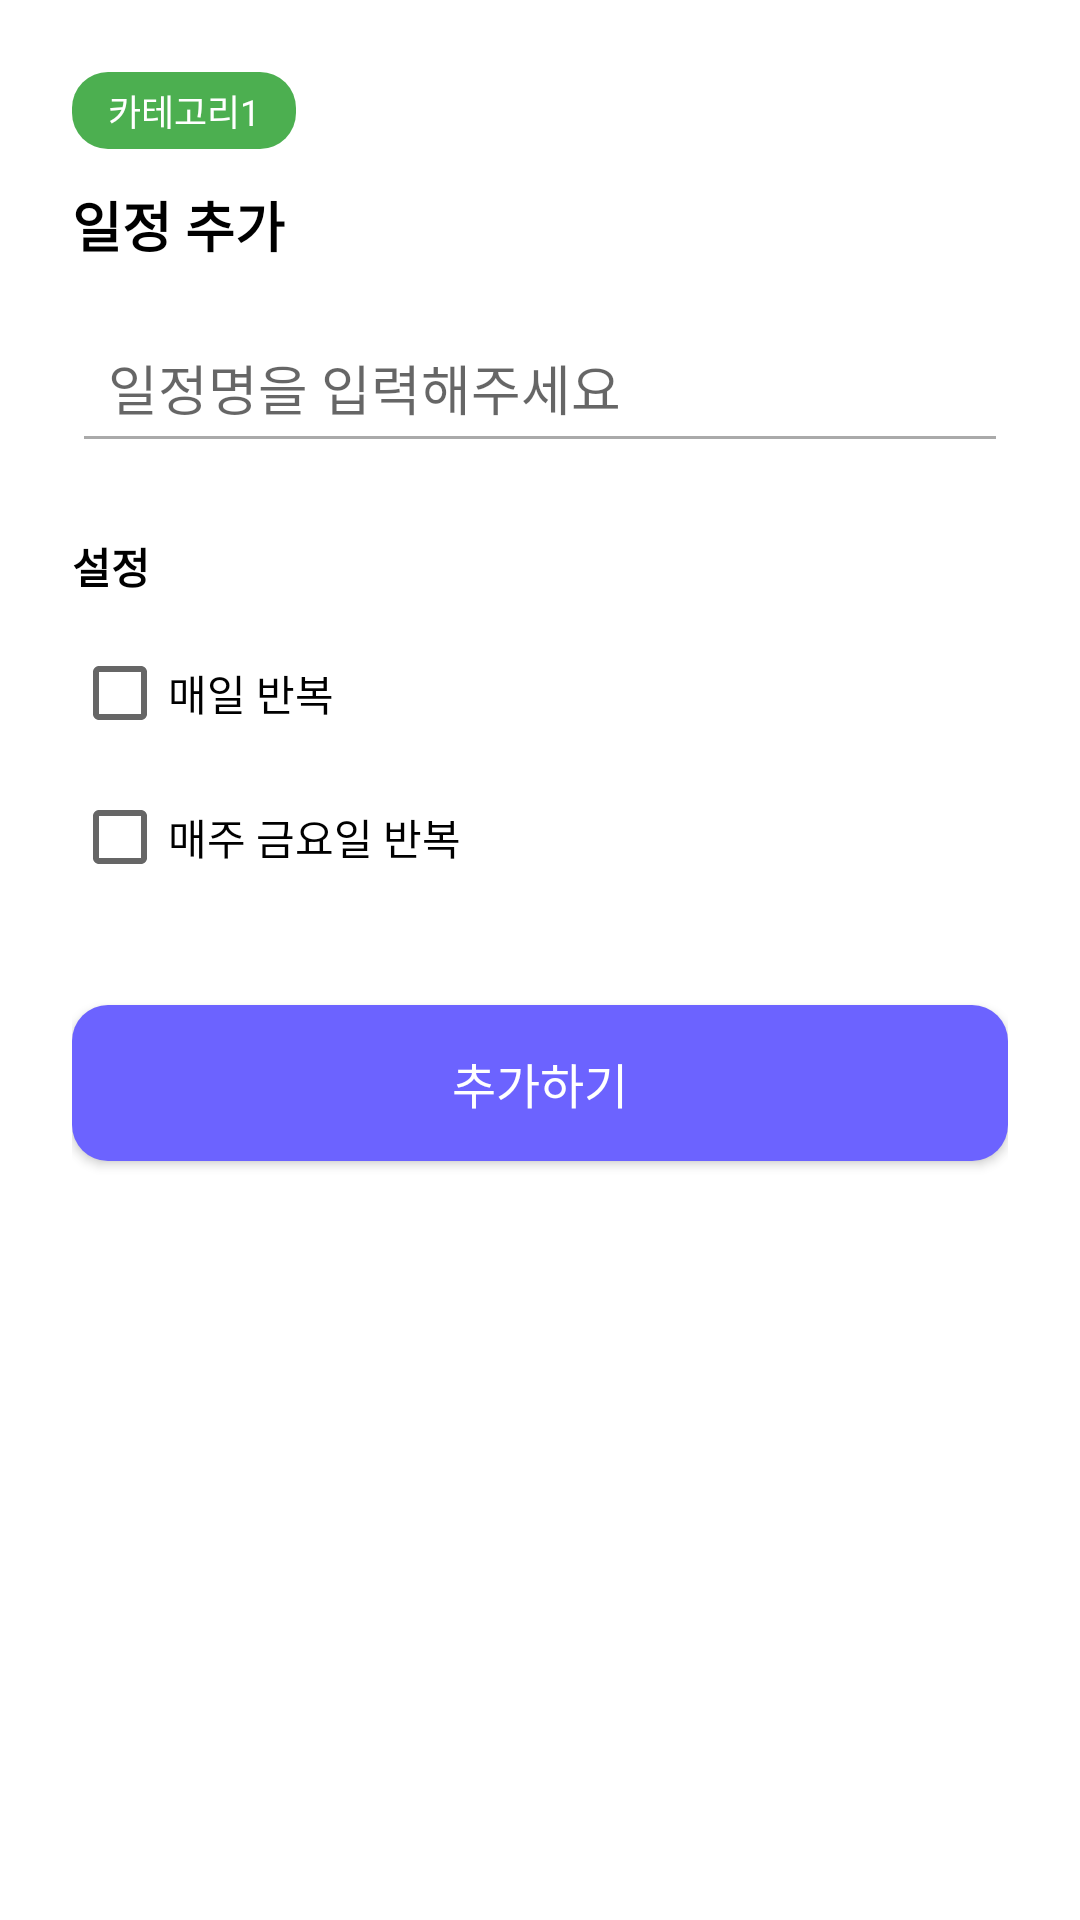

Write the Android layout XML for this screen, with the resource values it uses.
<!-- AndroidManifest.xml: application theme Theme.F25_Frontend -->
<!-- res/layout/bottomsheet_add_schedule.xml -->
<?xml version="1.0" encoding="utf-8"?>
<LinearLayout xmlns:android="http://schemas.android.com/apk/res/android"
    android:layout_width="match_parent"
    android:layout_height="match_parent"
    android:orientation="vertical"
    android:padding="24dp"
    android:background="@drawable/bg_bottomsheet_rounded">

    
    <TextView
        android:id="@+id/tvCategoryTag"
        android:layout_width="wrap_content"
        android:layout_height="wrap_content"
        android:text="카테고리1"
        android:textSize="12sp"
        android:textColor="@android:color/white"
        android:paddingHorizontal="12dp"
        android:paddingVertical="4dp"
        android:background="@drawable/bg_category_tag"
        android:layout_marginBottom="12dp" />

    
    <TextView
        android:layout_width="wrap_content"
        android:layout_height="wrap_content"
        android:text="일정 추가"
        android:textSize="18sp"
        android:textStyle="bold"
        android:textColor="@android:color/black"
        android:layout_marginBottom="16dp" />

    
    <EditText
        android:id="@+id/etScheduleName"
        android:layout_width="match_parent"
        android:layout_height="wrap_content"
        android:hint="일정명을 입력해주세요"
        android:padding="12dp"
        android:backgroundTint="@android:color/darker_gray"
        android:layout_marginBottom="24dp" />

    
    <TextView
        android:layout_width="wrap_content"
        android:layout_height="wrap_content"
        android:text="설정"
        android:textStyle="bold"
        android:textSize="14sp"
        android:textColor="@android:color/black"
        android:layout_marginBottom="8dp" />

    
    <CheckBox
        android:id="@+id/checkRepeatDaily"
        android:layout_width="wrap_content"
        android:layout_height="wrap_content"
        android:text="매일 반복" />

    <CheckBox
        android:id="@+id/checkRepeatFriday"
        android:layout_width="wrap_content"
        android:layout_height="wrap_content"
        android:text="매주 금요일 반복"
        android:layout_marginBottom="24dp" />

    
    <Button
        android:id="@+id/btnAddSchedule"
        android:layout_width="match_parent"
        android:layout_height="52dp"
        android:text="추가하기"
        android:textSize="16sp"
        android:background="@drawable/bg_button_primary"
        android:textColor="@android:color/white"
        android:layout_marginTop="8dp" />

</LinearLayout>
<!-- resources referenced by this layout -->
<resources>
  <!-- drawable bg_button_primary (drawable) -->
  <?xml version="1.0" encoding="utf-8"?>
  <shape xmlns:android="http://schemas.android.com/apk/res/android"
      android:shape="rectangle">
      <solid android:color="#6C63FF" /> 
      <corners android:radius="12dp" />
  </shape>
  <!-- drawable bg_category_tag (drawable) -->
  <?xml version="1.0" encoding="utf-8"?>
  <shape xmlns:android="http://schemas.android.com/apk/res/android"
      android:shape="rectangle">
      <solid android:color="#4CAF50"/>
      <corners android:radius="12dp" />
  </shape>
  <style name="Theme.F25_Frontend" parent="Theme.MaterialComponents.DayNight.NoActionBar">
          
          <item name="colorPrimary">@color/neutral_80</item>
          <item name="colorPrimaryVariant">@color/neutral_80</item>
          <item name="colorOnPrimary">@android:color/white</item>
          <item name="colorSecondary">#4CAF50</item>
          <item name="android:statusBarColor">?attr/colorPrimaryVariant</item>
      </style>
  <color name="neutral_80">#4b4b4b</color>
</resources>
